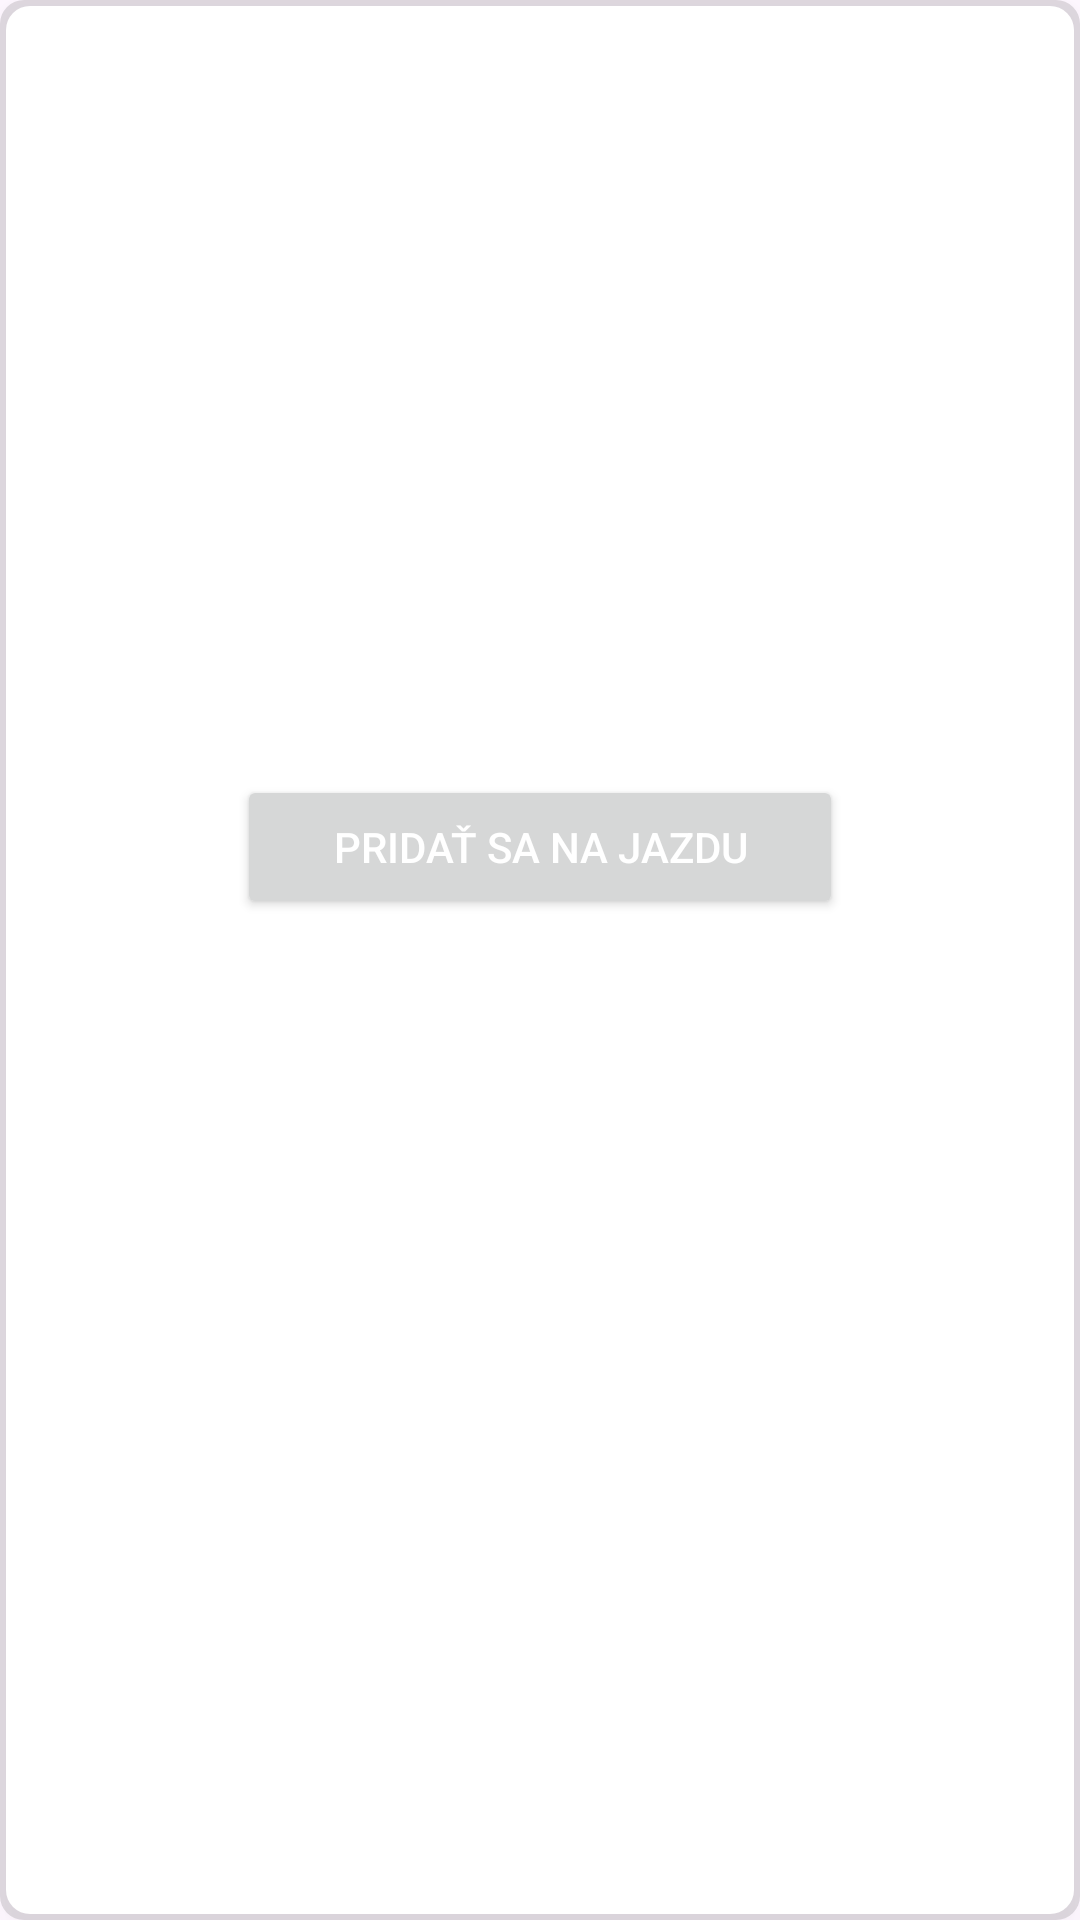

Reconstruct the res/layout file that produces this screen, plus the resources it refers to.
<!-- AndroidManifest.xml: application theme Theme.RS -->
<!-- res/layout/ride_item.xml -->
<?xml version="1.0" encoding="utf-8"?>
<LinearLayout xmlns:android="http://schemas.android.com/apk/res/android"
    android:layout_width="match_parent"
    android:layout_height="wrap_content"
    android:orientation="vertical"
    android:padding="16dp"
    android:background="@drawable/background_item"
    android:elevation="4dp">

    <TextView
        android:id="@+id/textView_userName"
        android:layout_width="wrap_content"
        android:layout_height="wrap_content"
        android:textSize="18sp"
        android:textColor="@color/black"
        android:layout_marginBottom="8dp"/>

    <TextView
        android:id="@+id/textView_startPoint"
        android:layout_width="wrap_content"
        android:layout_height="wrap_content"
        android:textSize="18sp"
        android:textColor="@color/black"
        android:layout_marginBottom="8dp"/>

    <TextView
        android:id="@+id/textView_endPoint"
        android:layout_width="wrap_content"
        android:layout_height="wrap_content"
        android:textSize="18sp"
        android:textColor="@color/black"
        android:layout_marginBottom="8dp"/>

    <TextView
        android:id="@+id/textView_date"
        android:layout_width="wrap_content"
        android:layout_height="wrap_content"
        android:textSize="18sp"
        android:textColor="@color/black"
        android:layout_marginBottom="8dp"/>

    <TextView
        android:id="@+id/textView_time"
        android:layout_width="wrap_content"
        android:layout_height="wrap_content"
        android:textSize="18sp"
        android:textColor="@color/black"
        android:layout_marginBottom="8dp"/>

    <TextView
        android:id="@+id/textView_seats"
        android:layout_width="wrap_content"
        android:layout_height="wrap_content"
        android:textSize="18sp"
        android:textColor="@color/black"
        android:layout_marginBottom="8dp"/>

    <TextView
        android:id="@+id/textView_price"
        android:layout_width="wrap_content"
        android:layout_height="wrap_content"
        android:textSize="18sp"
        android:textColor="@color/black"
        android:layout_marginBottom="8dp"/>

    <Button
        android:id="@+id/button_joinRide"
        android:layout_width="wrap_content"
        android:layout_height="wrap_content"
        android:text="PRIDAŤ SA NA JAZDU"
        android:textAllCaps="false"
        android:textColor="@color/white"
        android:fontFamily="sans-serif-medium"
        android:layout_gravity="center_horizontal"
        android:layout_marginTop="16dp"
        android:elevation="2dp"
        android:paddingVertical="8dp"
        android:paddingHorizontal="32dp" />
</LinearLayout>
<!-- resources referenced by this layout -->
<resources>
  <color name="black">#FF000000</color>
  <color name="white">#FFFFFFFF</color>
  <!-- drawable background_item (drawable) -->
  <?xml version="1.0" encoding="utf-8"?>
  <layer-list xmlns:android="http://schemas.android.com/apk/res/android">
      
      <item>
          <shape android:shape="rectangle">
              <solid android:color="#1F000000"/> 
              <corners android:radius="8dp"/> 
          </shape>
      </item>
  
      
      <item android:left="2dp" android:right="2dp" android:top="2dp" android:bottom="2dp">
          <shape android:shape="rectangle">
              <solid android:color="@android:color/white"/> 
              <corners android:radius="8dp"/> 
          </shape>
      </item>
  </layer-list>
  <style name="Theme.RS" parent="Base.Theme.RS" />
  <style name="Base.Theme.RS" parent="Theme.Material3.DayNight.NoActionBar">
          
          
      </style>
</resources>
